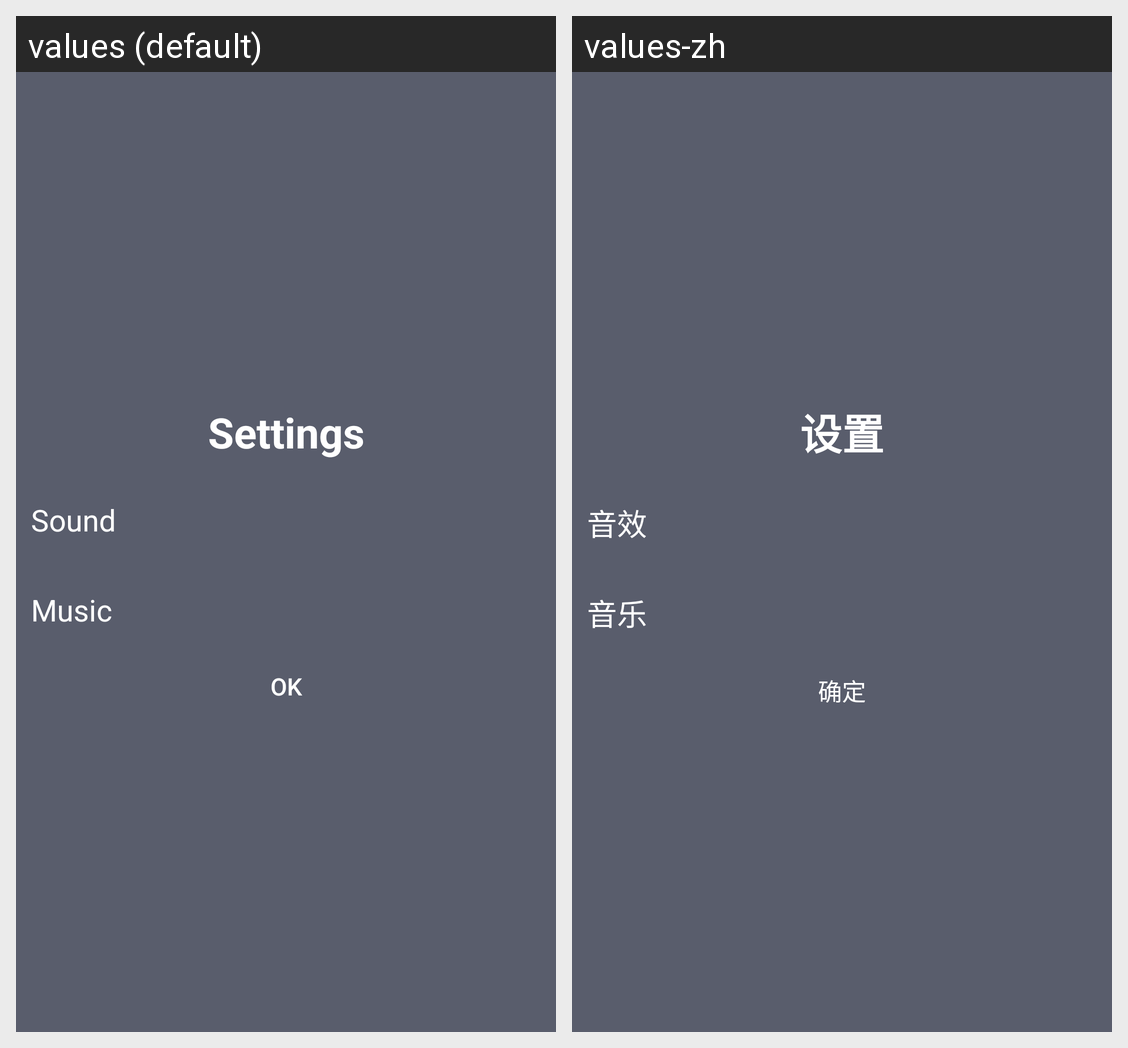

For this localized Android screen grid, give each drawn string resource with its value in every locale shown.
Android screen res/layout/dialog_settings.xml rendered under 2 locales, left to right: values (default), values-zh. Device: Nexus 5 (rendered at 1080×1920; each locale shown at half size, 540×960, under a caption strip naming it); theme AppTheme.
Strings drawn on this screen, with the default value and each locale's value (text and hints the layout hard-codes, and strings that could not be matched under every locale, appear in the picture but are not listed):

settings
  values: Settings
  values-zh: 设置

settings_sound
  values: Sound
  values-zh: 音效

settings_bgm
  values: Music
  values-zh: 音乐

ok
  values: OK
  values-zh: 确定
